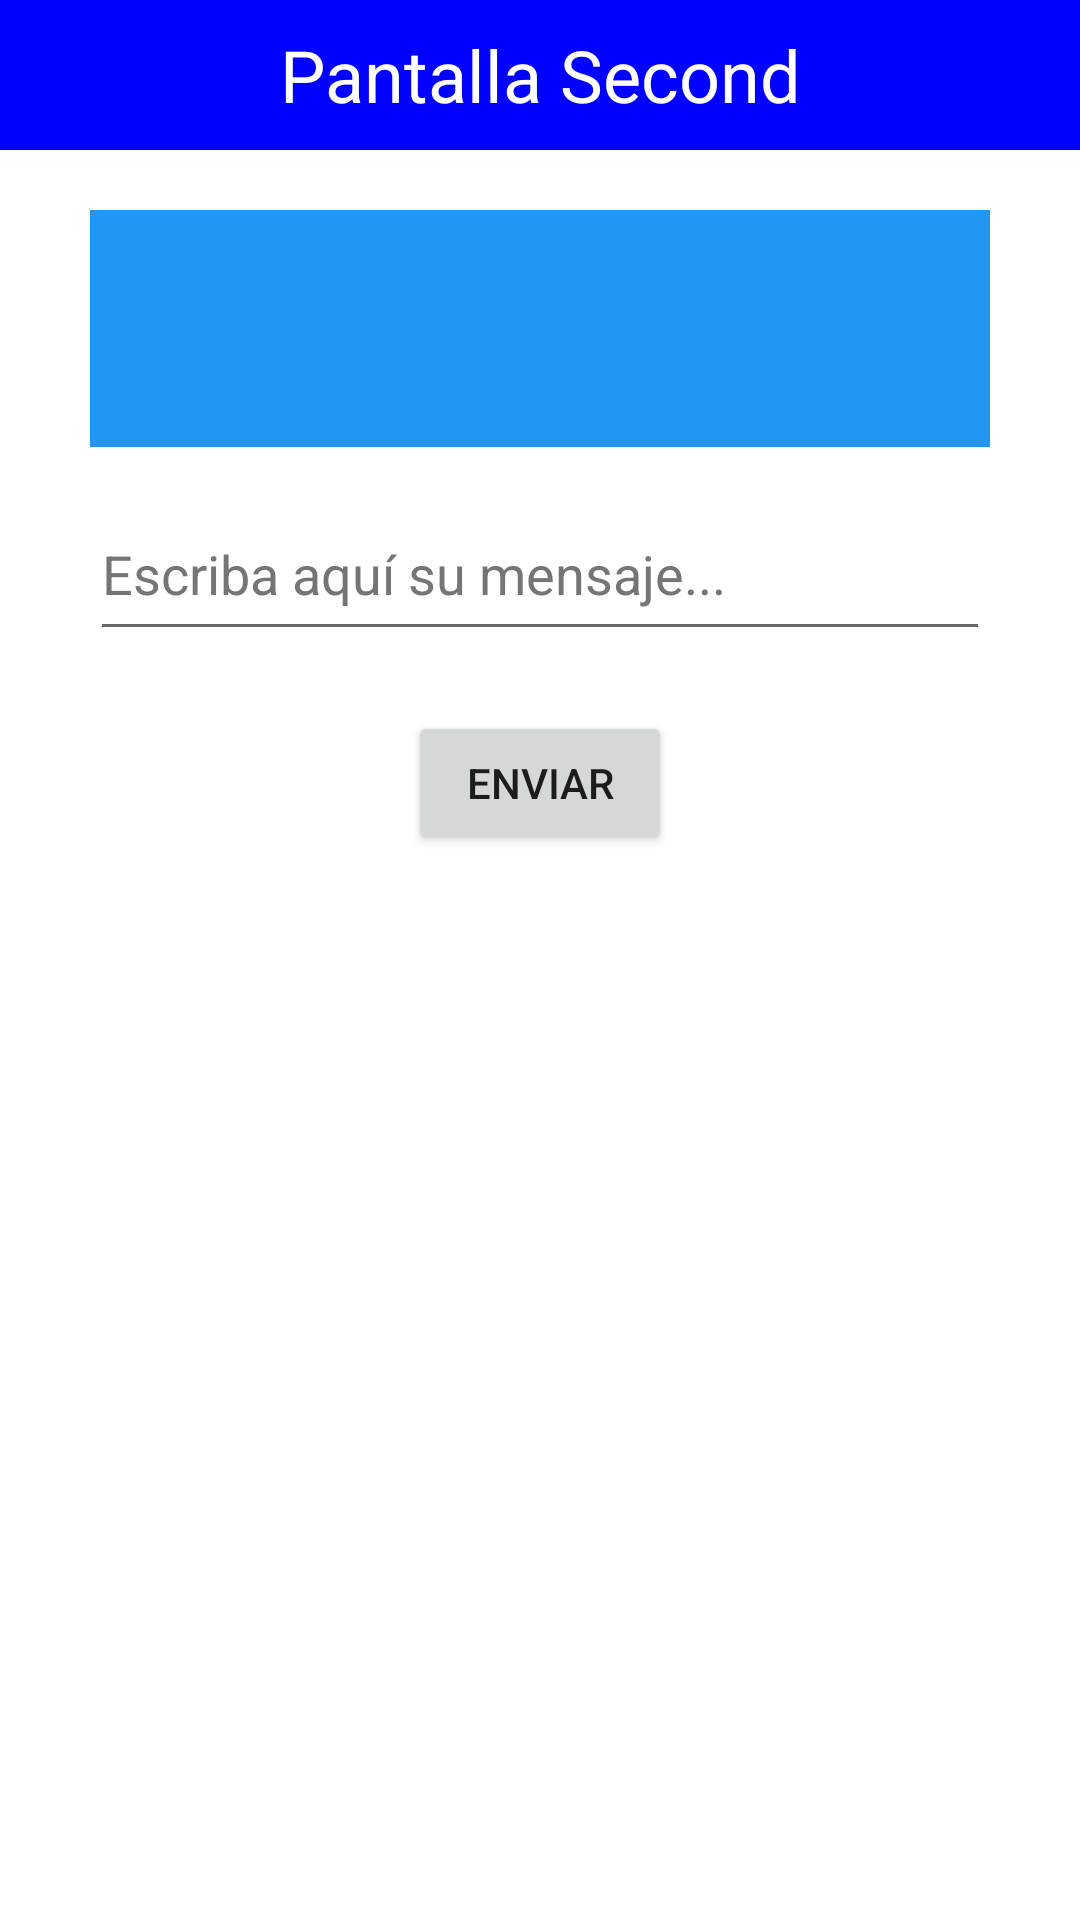

The Android layout XML behind this screen, and the referenced resources:
<!-- AndroidManifest.xml: application theme Theme.Promul_chat_con_dos_activities_activity_result -->
<!-- res/layout/activity_second.xml -->
<?xml version="1.0" encoding="utf-8"?>
<LinearLayout xmlns:android="http://schemas.android.com/apk/res/android"
    xmlns:app="http://schemas.android.com/apk/res-auto"
    xmlns:tools="http://schemas.android.com/tools"
    android:layout_width="match_parent"
    android:layout_height="match_parent"
    android:onClick="enviarMensajePorSecond"
    android:orientation="vertical"
    tools:context=".SecondActivity">

    <TextView
        android:id="@+id/tituloSecond"
        android:layout_width="match_parent"
        android:layout_height="50dp"
        android:background="#0000FF"
        android:gravity="center"
        android:text="Pantalla Second"
        android:textColor="@color/white"
        android:textSize="24sp" />

    <TextView
        android:id="@+id/textoChatSecond"
        android:layout_width="300dp"
        android:layout_height="wrap_content"
        android:layout_gravity="center"
        android:layout_margin="20dp"
        android:background="#2196F3"
        android:gravity="center"
        android:padding="30dp" />

    <EditText
        android:id="@+id/mensajeAEnviarPorSecond"
        android:layout_width="300dp"
        android:layout_height="wrap_content"
        android:layout_gravity="center"
        android:autofillHints=""
        android:ems="10"
        android:gravity="start|top"
        android:hint="Escriba aquí su mensaje..."
        android:inputType="textMultiLine"
        android:minHeight="48dp"
        android:textColorHint="#757575" />

    <Button
        android:id="@+id/enviarSecond"
        android:layout_width="wrap_content"
        android:layout_height="wrap_content"
        android:layout_gravity="center"
        android:layout_margin="20dp"
        android:onClick="enviarMensajePorSecond"
        android:text="Enviar" />
</LinearLayout>
<!-- resources referenced by this layout -->
<resources>
  <style name="Theme.Promul_chat_con_dos_activities_activity_result" parent="Base.Theme.Promul_chat_con_dos_activities_activity_result" />
  <style name="Base.Theme.Promul_chat_con_dos_activities_activity_result" parent="Theme.MaterialComponents.DayNight.DarkActionBar">
          
          
      </style>
  <!-- not gathered from this repository: default colours our renderer supplied (Android Studio template values) -->
  <color name="white">#FFFFFFFF</color>
</resources>
